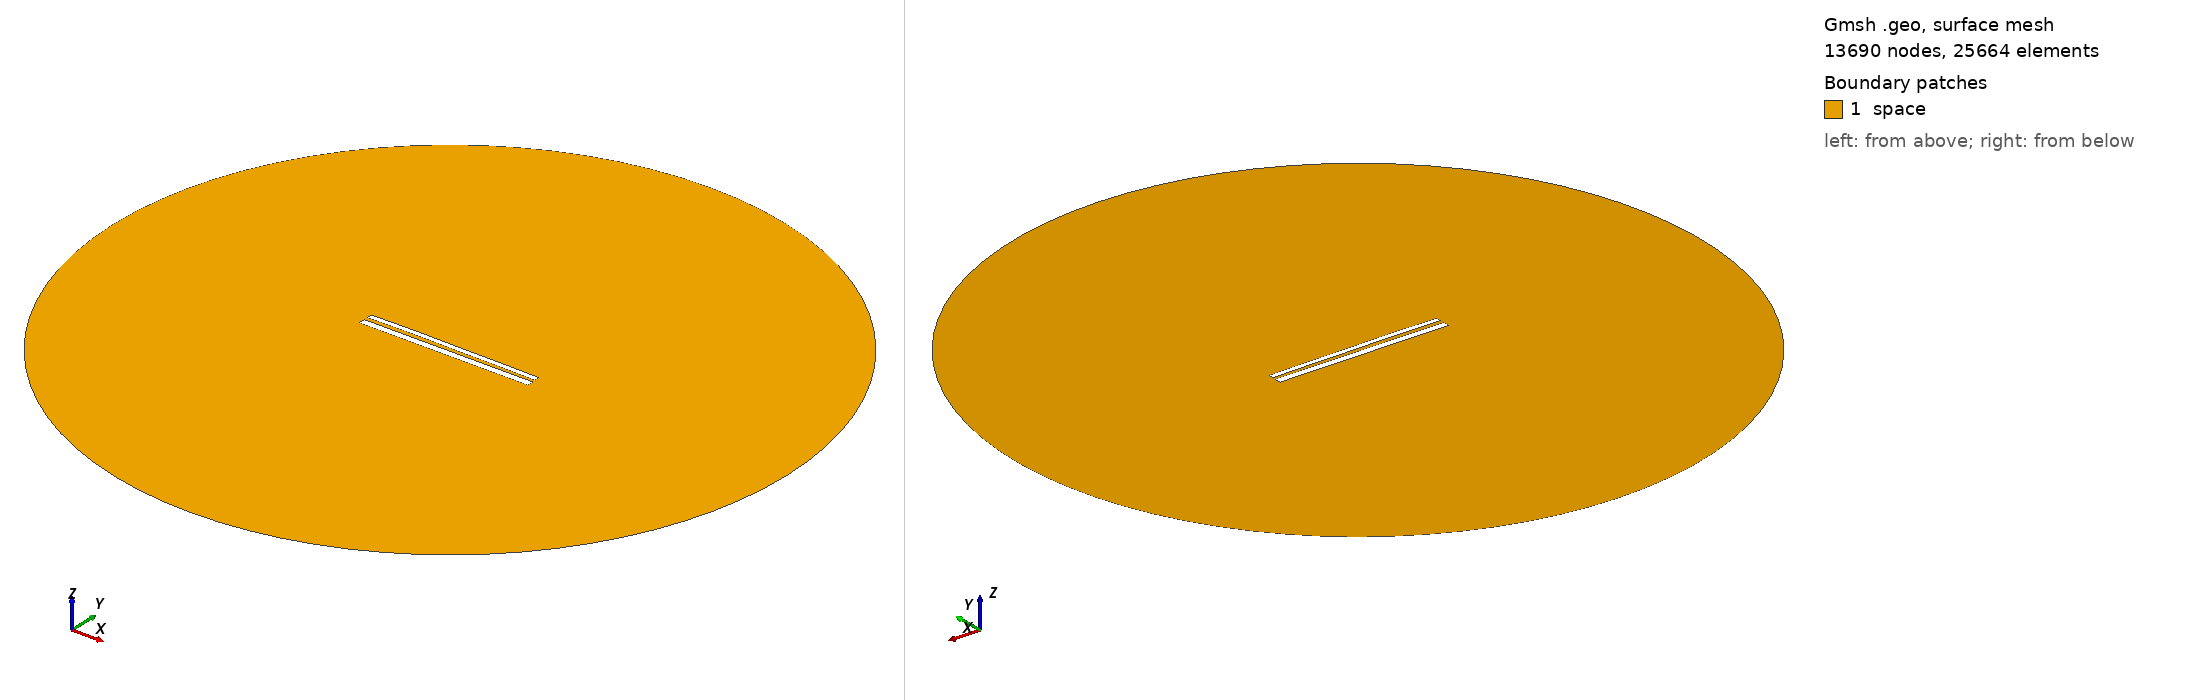

Gmsh geometry script, surface-meshed: 13690 nodes, 25664 surface elements. Boundary patches (legend numbers): 1 space. Left view from above one corner, right view from below the opposite corner. Legend entries are the model's physical surfaces. The drawing asked Gmsh for element sizes between 1% and 20% of the model's largest extent; the script's own settings can give other sizes.

=== 10744.geo (drawn) ===
//---------------------------------------
// Geometry kernel
//---------------------------------------

SetFactory("OpenCASCADE");



//---------------------------------------
// Parameters of the geometry
//---------------------------------------

// Overetch of the upper plate
overetch = 0.375;

// Distance between the plates
distance = 2.0;

// Discretization over the x axis (for the deformation)
nx = 50; 

// Length of the plate
L = 100 - overetch; 

// Number of modes
n = 4; 

// 1st mode coefficient
coeff(1) = -0.15;
beta(1) = 0.596864 * 3.1415926535 / L;

// 2nd mode coefficient
coeff(2) = 0.15;
beta(2) = 1.49418 * 3.1415926535 / L;

// 3rd mode coefficient
coeff(3) = 0.07499999999999998;
beta(3) = 2.50025 * 3.1415926535 / L;

// 4th mode coefficient
coeff(4) = 0.07499999999999998;
beta(4) = 3.49999 * 3.1415926535 / L;



//---------------------------------------
// Upper plate (deformed rectangle)
//---------------------------------------

// Coordiantes of the upper plate
xmin = -50;
xmax = 50 - overetch;

// Height of the upper plate
yheight = 4 - 2 * overetch;

// Indexes of the points
UpperID[] = {};
LowerID[] = {};
LeftID[] = {};
RightID[] = {};

// Point index
p = 1;

// Horizontal edges
For i In {1:nx}
    x = xmin + (i-1)*(xmax - xmin)/(nx-1);

    y_bottom = distance / 2 + overetch;
    For j In {1:n}
        C = (Cosh(beta(j)*L) + Cos(beta(j)*L)) / (Sinh(beta(j)*L) + Sin(beta(j)*L));
        y_bottom  = y_bottom + coeff(j) * (Cosh(beta(j)*(x+50)) - Cos(beta(j)*(x+50)) - C * (Sinh(beta(j)*(x+50)) - Sin(beta(j)*(x+50))));
    EndFor

    y_top = y_bottom + yheight;

    Point(p) = {x, y_top, 0, 1.0};
    UpperID[i] = p;
    p = p + 1;

    Point(p) = {x, y_bottom, 0, 1.0};
    LowerID[i] = p;
    p = p + 1;
EndFor

// Create point lists
UpperPts[] = {}; LowerPts[] = {};
For i In {1:nx}
  UpperPts[] += {UpperID[i]};
  LowerPts[] += {LowerID[i]};
EndFor

// Build splines
Spline(1) = {UpperPts[]};
Spline(2) = {LowerPts[]};
Line(3) = {LowerPts[nx-1], UpperPts[nx-1]};
Line(4) = {LowerPts[0], UpperPts[0]};

// Build the plane surface
Curve Loop(1) = {2, 3, -1, -4};
Plane Surface(1) = {1};



//---------------------------------------
// Lower plate (rectangle)
//---------------------------------------

// Vertices
Point(1001) = {-50, -1, 0, 1.0};
Point(1002) = { 50, -1, 0, 1.0};
Point(1003) = { 50,  -5, 0, 1.0};
Point(1004) = {-50,  -5, 0, 1.0};

// Edges
Line(5) = {1001, 1002};
Line(6) = {1002, 1003};
Line(7) = {1003, 1004};
Line(8) = {1004, 1001};

// Plane surface
Line Loop(2) = {5, 6, 7, 8};
Plane Surface(2) = {2}; 



//---------------------------------------
// Outer (fictious) boundary
//---------------------------------------

// Points
Point(1005) = {0, 0, 0};       // Center
Point(1006) = {200, 0, 0};     // Start point
Point(1007) = {0, 200, 0};     // 90 degrees
Point(1008) = {-200, 0, 0};    // 180 degrees
Point(1009) = {0, -200, 0};    // 270 degrees

// Circle arcs (each needs start, center, end)
Circle(9) = {1006, 1005, 1007};
Circle(10) = {1007, 1005, 1008};
Circle(11) = {1008, 1005, 1009};
Circle(12) = {1009, 1005, 1006};

// Plane surface for the entire domain
Curve Loop(3) = {9, 10, 11, 12};
Surface(3) = {3};

// Subtract the plates from the whole domain to obtain the actual domain where we want to solve the equations
BooleanDifference{ Surface{3}; Delete; }{ Surface{1}; Surface{2}; Delete; }




//---------------------------------------
// Transfinite Lines/Curves
//---------------------------------------

// Set the number of points on the boundaries
r = 7;

// Plates
Transfinite Curve {1, 2} = 50*r Using Progression 1;
Transfinite Curve {3, 4} = 2*r Using Progression 1;
Transfinite Line {5, 7} = 50*r Using Progression 1;
Transfinite Line {6, 8} = 2*r Using Progression 1;

// Outer boundary
Transfinite Line {9, 10, 11, 12} = 20 Using Progression 1;



//---------------------------------------
// Physical groups
//---------------------------------------                

// Physical curves (boundaries)
Physical Line("force_segment", 10) = {2};
Physical Line("upper_plate", 11) = {1, 3, 4};
Physical Line("lower_plate", 12) = {5, 6, 7, 8};
Physical Line("boundary", 20) = {9, 10, 11, 12};

// Physical Surfaces
Physical Surface("space", 30) = {3};



//---------------------------------------
// 6. Generate the Mesh
//---------------------------------------

// 2D mesh generation
Mesh 2;
